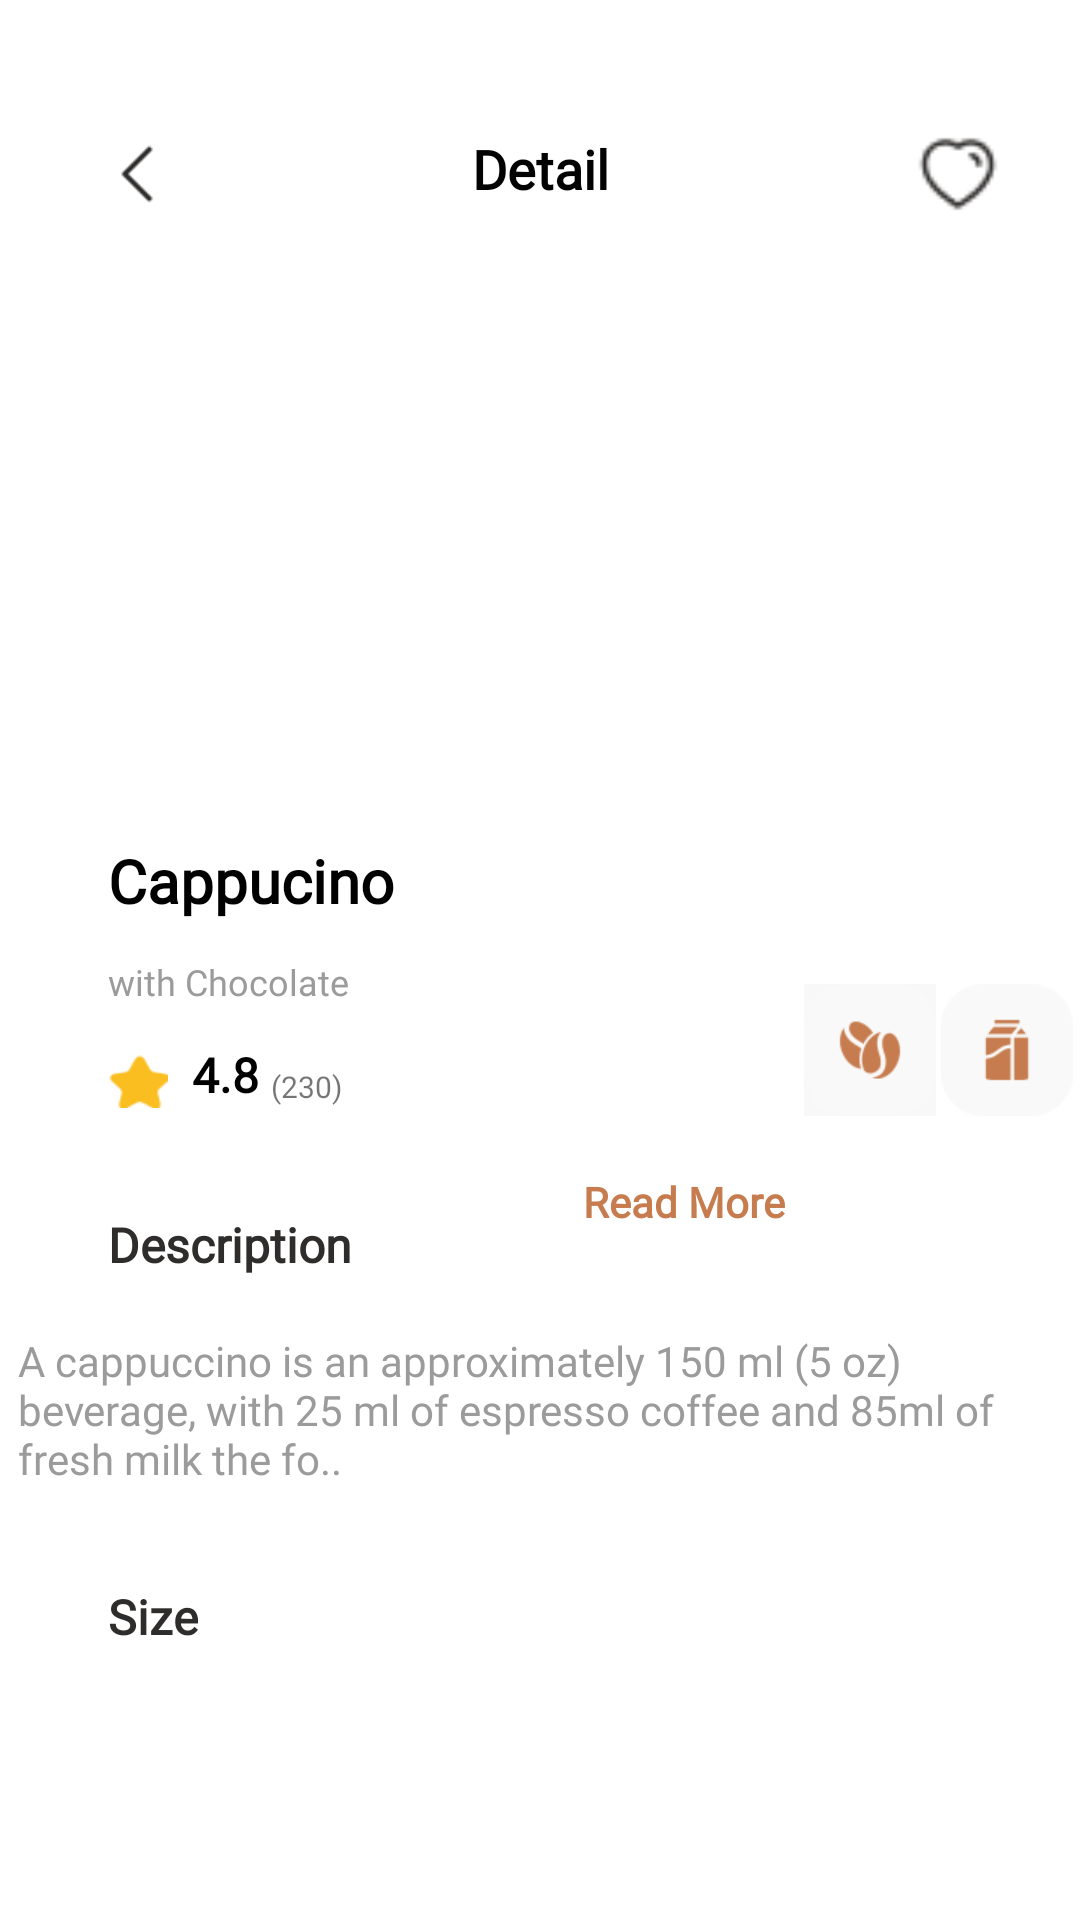

Write the Android layout XML for this screen, with the resource values it uses.
<!-- AndroidManifest.xml: application theme Theme.Design2 -->
<!-- res/layout/detail_item.xml -->
<?xml version="1.0" encoding="utf-8"?>
<androidx.constraintlayout.widget.ConstraintLayout xmlns:android="http://schemas.android.com/apk/res/android"
    xmlns:app="http://schemas.android.com/apk/res-auto"
    xmlns:tools="http://schemas.android.com/tools"
    android:layout_width="match_parent"
    android:layout_height="match_parent"
    android:background="#FFFFFF">

    <TextView
        android:id="@+id/textView2"
        android:layout_width="wrap_content"
        android:layout_height="wrap_content"
        android:layout_marginStart="36dp"
        android:layout_marginTop="280dp"
        android:fontFamily="@font/soraa"
        android:text="Cappucino"
        android:textColor="#000000"
        android:textSize="20sp"
        android:textStyle="bold"
        app:layout_constraintStart_toStartOf="parent"
        app:layout_constraintTop_toTopOf="parent" />

    <TextView
        android:id="@+id/textView"
        android:layout_width="wrap_content"
        android:layout_height="wrap_content"
        android:layout_marginTop="44dp"
        android:fontFamily="@font/soraa"
        android:text="Detail"
        android:textAlignment="center"
        android:textColor="#020202"
        android:textSize="18sp"
        android:textStyle="bold"
        app:layout_constraintEnd_toEndOf="parent"
        app:layout_constraintStart_toStartOf="parent"
        app:layout_constraintTop_toTopOf="parent" />

    <View
        android:id="@+id/view2"
        android:layout_width="28dp"
        android:layout_height="28dp"
        android:layout_marginTop="44dp"
        android:background="@drawable/img_6"
        app:layout_constraintEnd_toEndOf="parent"
        app:layout_constraintHorizontal_bias="0.794"
        app:layout_constraintStart_toEndOf="@+id/textView"
        app:layout_constraintTop_toTopOf="parent" />

    <View
        android:id="@+id/view3"
        android:layout_width="28dp"
        android:layout_height="28dp"
        android:layout_marginTop="44dp"
        android:background="@drawable/img_5"
        app:layout_constraintEnd_toStartOf="@+id/textView"
        app:layout_constraintHorizontal_bias="0.245"
        app:layout_constraintStart_toStartOf="parent"
        app:layout_constraintTop_toTopOf="parent" />

    <TextView
        android:id="@+id/textView8"
        android:layout_width="wrap_content"
        android:layout_height="wrap_content"
        android:layout_marginStart="36dp"
        android:layout_marginTop="404dp"
        android:fontFamily="@font/soraa"
        android:text="Description"
        android:textColor="#2F2D2C"
        android:textSize="16sp"
        android:textStyle="bold"
        app:layout_constraintStart_toStartOf="parent"
        app:layout_constraintTop_toTopOf="parent" />

    <TextView
        android:id="@+id/textView11"
        android:layout_width="wrap_content"
        android:layout_height="wrap_content"
        android:layout_marginStart="36dp"
        android:layout_marginTop="528dp"
        android:fontFamily="@font/soraa"
        android:text="Size"
        android:textColor="#2F2D2C"
        android:textSize="16sp"
        android:textStyle="bold"
        app:layout_constraintStart_toStartOf="parent"
        app:layout_constraintTop_toTopOf="parent" />

    <TextView
        android:id="@+id/textView9"
        android:layout_width="350dp"
        android:layout_height="wrap_content"
        android:layout_marginTop="444dp"
        android:fontFamily="@font/soraa"
        android:text="A cappuccino is an approximately 150 ml (5 oz) beverage, with 25 ml of espresso coffee and 85ml of fresh milk the fo.."
        android:textColor="#9B9B9B"
        android:textSize="14sp"
        app:layout_constraintEnd_toEndOf="parent"
        app:layout_constraintHorizontal_bias="0.59"
        app:layout_constraintStart_toStartOf="parent"
        app:layout_constraintTop_toTopOf="parent" />

    <TextView
        android:id="@+id/textView3"
        android:layout_width="wrap_content"
        android:layout_height="wrap_content"
        android:layout_marginStart="36dp"
        android:layout_marginTop="12dp"
        android:fontFamily="@font/soraa"
        android:text="with Chocolate"
        android:textColor="#9B9B9B"
        android:textSize="12sp"
        app:layout_constraintStart_toStartOf="parent"
        app:layout_constraintTop_toBottomOf="@+id/textView2" />

    <TextView
        android:id="@+id/textView6"
        android:layout_width="wrap_content"
        android:layout_height="wrap_content"
        android:layout_marginStart="64dp"
        android:layout_marginTop="12dp"
        android:fontFamily="@font/soraa"
        android:text="4.8"
        android:textColor="#000000"
        android:textSize="16sp"
        android:textStyle="bold"
        app:layout_constraintStart_toStartOf="parent"
        app:layout_constraintTop_toBottomOf="@+id/textView3" />

    <View
        android:id="@+id/view4"
        android:layout_width="20dp"
        android:layout_height="18dp"
        android:layout_marginStart="36dp"
        android:layout_marginTop="16dp"
        android:background="@drawable/img_7"
        app:layout_constraintStart_toStartOf="parent"
        app:layout_constraintTop_toBottomOf="@+id/textView3" />

    <TextView
        android:id="@+id/textView7"
        android:layout_width="wrap_content"
        android:layout_height="wrap_content"
        android:layout_marginStart="4dp"
        android:layout_marginTop="20dp"
        android:fontFamily="@font/soraa"
        android:text="(230)"
        android:textSize="10sp"
        app:layout_constraintStart_toEndOf="@+id/textView6"
        app:layout_constraintTop_toBottomOf="@+id/textView3" />

    <View
        android:id="@+id/view6"
        android:layout_width="44dp"
        android:layout_height="44dp"
        android:layout_marginTop="328dp"
        android:background="@drawable/img_9"
        app:layout_constraintEnd_toEndOf="parent"
        app:layout_constraintHorizontal_bias="0.436"
        app:layout_constraintStart_toEndOf="@+id/view5"
        app:layout_constraintTop_toTopOf="parent" />

    <View
        android:id="@+id/view7"
        android:layout_width="44dp"
        android:layout_height="44dp"
        android:layout_marginStart="268dp"
        android:layout_marginTop="328dp"
        android:background="#F8F8F8"
        app:layout_constraintStart_toStartOf="parent"
        app:layout_constraintTop_toTopOf="parent" />

    <View
        android:id="@+id/view5"
        android:layout_width="44dp"
        android:layout_height="44dp"
        android:layout_marginStart="268dp"
        android:layout_marginTop="328dp"
        android:background="@drawable/img_8"
        app:layout_constraintStart_toStartOf="parent"
        app:layout_constraintTop_toTopOf="parent" />

    <TextView
        android:id="@+id/textView10"
        android:layout_width="wrap_content"
        android:layout_height="wrap_content"
        android:layout_marginBottom="230dp"
        android:fontFamily="@font/soraa"
        android:text="Read More"
        android:textColor="#C67C4E"
        android:textStyle="bold"
        app:layout_constraintBottom_toBottomOf="parent"
        app:layout_constraintEnd_toEndOf="parent"
        app:layout_constraintHorizontal_bias="0.664"
        app:layout_constraintStart_toStartOf="parent" />

    <View
        android:id="@+id/view9"
        android:layout_width="96dp"
        android:layout_height="43dp"
        android:layout_marginStart="36dp"
        android:layout_marginTop="20dp"
        app:layout_constraintStart_toStartOf="parent"
        app:layout_constraintTop_toBottomOf="@+id/textView11" />
</androidx.constraintlayout.widget.ConstraintLayout>
<!-- resources referenced by this layout -->
<resources>
  <!-- drawable img_5: png bitmap (drawable, 192 bytes) -->
  <!-- drawable img_6: png bitmap (drawable, 446 bytes) -->
  <!-- drawable img_7: png bitmap (drawable, 455 bytes) -->
  <!-- drawable img_8: png bitmap (drawable, 2062 bytes) -->
  <!-- drawable img_9: png bitmap (drawable, 1255 bytes) -->
  <style name="Theme.Design2" parent="Theme.MaterialComponents.DayNight.NoActionBar">
          
          <item name="colorPrimary">@color/purple_500</item>
          <item name="colorPrimaryVariant">@color/purple_700</item>
          <item name="colorOnPrimary">@color/white</item>
          
          <item name="colorSecondary">@color/teal_200</item>
          <item name="colorSecondaryVariant">@color/teal_700</item>
          <item name="colorOnSecondary">@color/black</item>
          
          <item name="android:statusBarColor">?attr/colorPrimaryVariant</item>
          
  
      </style>
  <!-- not gathered from this repository: default colours our renderer supplied (Android Studio template values) -->
  <color name="purple_500">#FF6200EE</color>
  <color name="purple_700">#FF3700B3</color>
  <color name="teal_200">#FF03DAC5</color>
  <color name="teal_700">#FF018786</color>
  <color name="black">#FF000000</color>
  <color name="white">#FFFFFFFF</color>
</resources>
